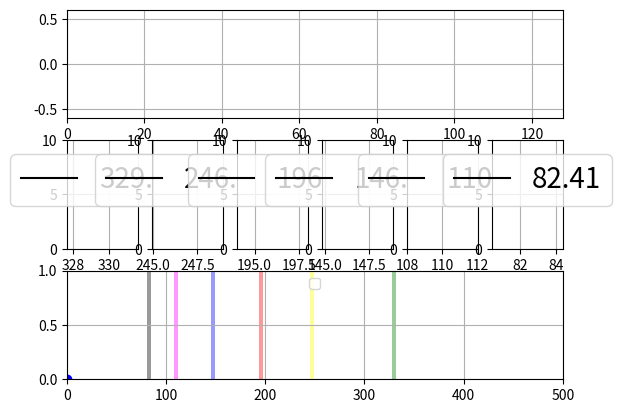

Recreate this plot in Python.
import numpy as np
import matplotlib.pyplot as plt
from   matplotlib.animation import FuncAnimation
import os
import scipy.fftpack as sc
from   scipy.io.wavfile import write

fs=1000
CHORD_1=329.63  #E
CHORD_2=246.94  #B
CHORD_3=196.00  #G
CHORD_4=146.83  #D
CHORD_5=110.00  #A
CHORD_6= 82.41  #E
CHORD_WIDTh=2
chordsFrecs=[329.63, 246.94, 196.00, 146.83, 110.00, 82.41]
chordsColors=["green","yellow","red","blue","magenta","black"]

fftLength  = 128
convLength = 2048

fig    = plt.figure ( )
adcAxe = fig.add_subplot ( 3,1,1 )
adcAxe.grid ( True )
adcLn, = plt.plot ( [0],[0],'r-' )
adcAxe.set_xlim     ( 0 ,fftLength         )
adcAxe.set_ylim     ( -0.6 ,0.6         )

ciaaDftAxe          = fig.add_subplot ( 3,1,3 )
ciaaDftLn , = plt.step ( [0] ,[0] ,'k-' )
ciaaMaxLn , = plt.plot ( 0   ,0   ,'bo')
ciaaDftAxe.grid ( True )
ciaaDftAxe.set_xlim ( 0  ,fs//2   )
ciaaDftAxe.legend(loc='upper center')

for i in range(6):
    ciaaDftAxe.fill_between([chordsFrecs[i]-CHORD_WIDTh,chordsFrecs[i]+CHORD_WIDTh],-10,2000,facecolor = chordsColors[i],alpha=0.4)


chordLn=[]
for i in range(6):
    chordAxe          = fig.add_subplot ( 3,6,7+i )
#    chordAxe.fill_between( chordsFrecs[i]-CHORD_WIDTh ,chordsFrecs[i]+CHORD_WIDTh,0,10,facecolor = "green",alpha   = 0.4)
    chordAxe.set_xlim ( chordsFrecs[i]-CHORD_WIDTh  ,chordsFrecs[i]+CHORD_WIDTh   )
    chordAxe.set_ylim ( 0  ,10   )
    Ln,  = plt.plot ( 0,0,'k',label=chordsFrecs[i])
    chordAxe.legend(loc='upper center',prop={'size': 20})
    chordLn.append(Ln)
    chordAxe.grid ( True )


maxIndex = 0
maxValue = 0
ciaaDft = [1]

def initFiles():
    global logFile
    logFile   = open("log.bin","w+b")
    logFile.seek(0, os.SEEK_END)

def fileForward(f):
    packetLegth=len(b'header')+4*fftLength+2+2
    oldPos = f.tell()
    f.seek(0, os.SEEK_END)
    size = f.tell()
    packetLoss=(size-oldPos)//packetLegth
    #print(packetLoss)
    f.seek(oldPos+packetLoss*packetLegth, os.SEEK_SET)

def findHeader(f):
    index  = 0
    sync   = False
    header = b'header'
    while sync==False:
        data=b''
        while len(data) <1:
            data = f.read(1)
        if data[0] ==header[index]:
            index+=1
            if index>=len(header):
                sync=True
                print(sync)
        else:
            index=0
            print(sync)

def readInt4File(f):
    raw=b''
    while len(raw)<2:
        raw   += f.read(1)
    return (int.from_bytes(raw[0:2],"little",signed=True))

def readFile(f):
    global convLength,fftLength
    fileForward(f)
    findHeader(f)
    ciaaDft    = []
    adc        = []
    for chunk in range(fftLength):
        adc.append ( readInt4File(f )/(2**15))
        ciaaDft.append ( readInt4File(f ))
    for chunk in range(convLength-fftLength):
        adc.append (0)
    maxValue = readInt4File(f)/2**0
    maxIndex = readInt4File(f)
    maxPromIndex = readInt4File(f)*fs/(convLength*20)
    #print(maxIndex*fs/convLength)
    print(maxPromIndex)
    #print(maxValue)
    return maxPromIndex,maxIndex,maxValue,adc,ciaaDft

def init():
    global fftLength,convLength,dft,ciaaDft,maxIndex
    ciaaDftAxe.set_ylim ( 0  ,np.max(ciaaDft))
    plt.draw()
    return adcLn,ciaaDftLn,ciaaMaxLn

def update(t):
    global logFile,fftLength,convLength,dft,ciaaDft,fs,maxIndex,chordLn
    maxPromIndex,maxIndex,maxValue,adc,ciaaDft=readFile(logFile)
    time = np.arange(0,convLength,1)
    frec = np.linspace(0,fs//2,convLength//2)

    adcLn.set_data(time,adc)

    firstIndex=max(maxIndex-fftLength//2,0)
    lastIndex=min(convLength//2,firstIndex+fftLength)
    ciaaDftLn.set_data(frec[firstIndex:lastIndex],ciaaDft[:lastIndex-firstIndex])
    ciaaMaxLn.set_data(frec[maxIndex],maxValue)
    ciaaMaxLn.set_label(round(maxPromIndex,2))
    ciaaLegendLn=ciaaDftAxe.legend(loc='upper center',prop={'size': 26})

#    for i in chordLn:
#        i.set_data(maxPromIndex)
    multiIndex=np.full(10,maxPromIndex)
    multiData=np.arange(0,10,1)
    for i in chordLn:
        i.set_data(multiIndex,multiData)
        i.set_data(multiIndex,multiData)
        i.set_data(multiIndex,multiData)
        i.set_data(multiIndex,multiData)
        i.set_data(multiIndex,multiData)
        i.set_data(multiIndex,multiData)
    return adcLn,ciaaDftLn,ciaaMaxLn,ciaaLegendLn,chordLn[0],chordLn[1],chordLn[2],chordLn[3],chordLn[4],chordLn[5]


initFiles()
ani=FuncAnimation(fig, update, 10, init, blit=True, interval=20, repeat=True)
plt.show()
